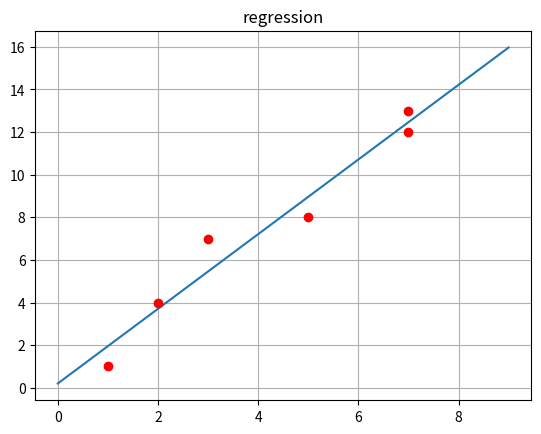

The script that saved this image:
import numpy as np
import matplotlib.pyplot as plt
import pylab
import statistics as stat


def sumMaltipy(mx, my):
    sum = 0
    for i in range(len(mx)):
        sum += mx[i] * my[i]
    return sum


def sumSquare(mx):
    sum = 0
    for i in range(len(mx)):
        sum += mx[i] * mx[i]
    return sum


def plot_liner_regression(mx, my):
    N = len(mx)
    w1 = (sumMaltipy(mx, my) - stat.mean(mx) * stat.mean(my) * N) / (sumSquare(mx) - N * stat.mean(mx) * stat.mean(mx))
    w0 = stat.mean(my) - w1 * stat.mean(mx)
    x = np.linspace(min(mx) - 1, max(mx) + 2)
    y = (w1 * x) + w0
    fig, ax = plt.subplots()
    ax.grid(axis='both')
    plt.title(label='regression')
    ax.plot(x, y)
    ax.plot(mx, my, 'ro')


DataSetxi = [1, 2, 3, 5, 7, 7]
DataSetyi = [1, 4, 7, 8, 12, 13]

plot_liner_regression(DataSetxi, DataSetyi)
pylab.show()
